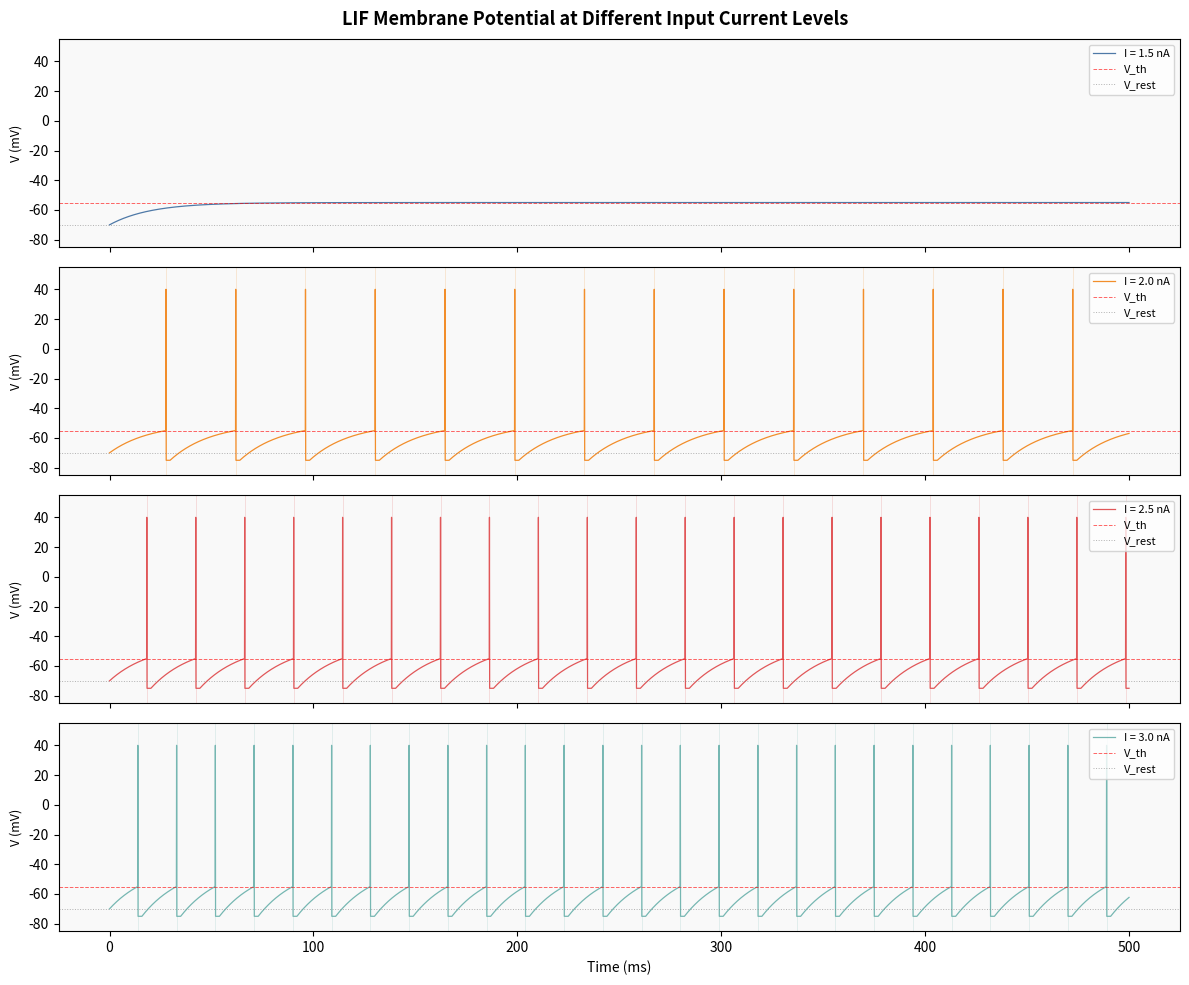

The matplotlib source for this figure: (Note: this script raises an exception after producing the figure.)
"""
ViruxAI – Neuromorphic AI Engine
Module: Leaky Integrate-and-Fire (LIF) Neuron Simulation

Implements the LIF neuron model using the membrane differential equation:
    tau * dV/dt = -(V - V_rest) + R * I(t)

After a spike, the membrane potential resets and the neuron enters an
absolute refractory period before it can fire again.
"""

import numpy as np
import matplotlib.pyplot as plt
import matplotlib.gridspec as gridspec

# ---------------------------------------------------------------------------
# Biophysical parameters
# ---------------------------------------------------------------------------
TAU    = 20.0e-3   # Membrane time constant (s)
V_REST = -70.0     # Resting potential (mV)
V_TH   = -55.0     # Spike threshold (mV)
V_RESET= -75.0     # Reset potential (mV)
R_MEM  = 10.0      # Membrane resistance (MΩ)
T_REF  = 2.0e-3    # Absolute refractory period (s)

# Simulation parameters
DT = 0.1e-3        # Time step (s)
T  = 500e-3        # Total simulation time (s)
t  = np.arange(0, T, DT)
N  = len(t)


def simulate_lif(I_input,
                 tau=TAU, V_rest=V_REST, V_th=V_TH,
                 V_reset=V_RESET, R=R_MEM, t_ref=T_REF, dt=DT):
    """
    Simulate a single LIF neuron using the explicit Euler method.

    Parameters
    ----------
    I_input : ndarray, shape (N,)
        Input current over time (nA).

    Returns
    -------
    V : ndarray, shape (N,)
        Membrane potential over time (mV).
    spikes : list of float
        Spike times (s).
    """
    V = np.full(N, V_rest)
    spikes = []
    ref_count = 0

    for i in range(1, N):
        if ref_count > 0:
            V[i] = V_reset
            ref_count -= 1
        else:
            dV   = (dt / tau) * (-(V[i-1] - V_rest) + R * I_input[i-1])
            V[i] = V[i-1] + dV
            if V[i] >= V_th:
                V[i] = 40.0          # Action potential peak
                spikes.append(t[i])
                ref_count = int(t_ref / dt)

        if spikes and ref_count == int(t_ref / dt) - 1:
            V[i] = V_reset

    return V, spikes


# ---------------------------------------------------------------------------
# 1. Membrane potential at different input current levels
# ---------------------------------------------------------------------------
current_levels = [1.5, 2.0, 2.5, 3.0]
palette = ['#4e79a7', '#f28e2b', '#e15759', '#76b7b2']

fig, axes = plt.subplots(len(current_levels), 1, figsize=(12, 10), sharex=True)
fig.suptitle('LIF Membrane Potential at Different Input Current Levels',
             fontsize=13, fontweight='bold')

spike_counts = []
for ax, I_val, col in zip(axes, current_levels, palette):
    V, spikes = simulate_lif(np.full(N, I_val))
    spike_counts.append(len(spikes))
    ax.plot(t * 1e3, V, color=col, linewidth=0.9, label=f'I = {I_val} nA')
    ax.axhline(V_TH,   color='red',  linestyle='--', linewidth=0.7, alpha=0.6, label='V_th')
    ax.axhline(V_REST, color='gray', linestyle=':',  linewidth=0.7, alpha=0.6, label='V_rest')
    for sp in spikes:
        ax.axvline(sp * 1e3, color=col, alpha=0.25, linewidth=0.5)
    ax.set_ylabel('V (mV)', fontsize=9)
    ax.legend(loc='upper right', fontsize=8)
    ax.set_ylim(-85, 55)
    ax.set_facecolor('#f9f9f9')

axes[-1].set_xlabel('Time (ms)', fontsize=10)
plt.tight_layout()
plt.savefig('LIF/lif_voltage_traces.png', dpi=150, bbox_inches='tight')
plt.close()

# ---------------------------------------------------------------------------
# 2. F-I curve: firing rate vs. stimulus intensity
# ---------------------------------------------------------------------------
I_range      = np.linspace(0.5, 6.0, 120)
firing_rates = [len(simulate_lif(np.full(N, I_val))[1]) / T for I_val in I_range]

threshold_idx = next((i for i, r in enumerate(firing_rates) if r > 0), 0)

fig, ax = plt.subplots(figsize=(8, 5))
ax.plot(I_range, firing_rates, color='#e15759', linewidth=2)
ax.fill_between(I_range, firing_rates, alpha=0.15, color='#e15759')
ax.axvline(I_range[threshold_idx], color='navy', linestyle='--',
           linewidth=1.2, label=f'I_th ≈ {I_range[threshold_idx]:.2f} nA')
ax.set_xlabel('Input Current I (nA)', fontsize=11)
ax.set_ylabel('Firing Rate (Hz)', fontsize=11)
ax.set_title('F-I Curve', fontsize=12, fontweight='bold')
ax.legend(fontsize=9)
ax.grid(True, alpha=0.3)
ax.set_facecolor('#fafafa')
plt.tight_layout()
plt.savefig('LIF/fi_curve.png', dpi=150, bbox_inches='tight')
plt.close()

# ---------------------------------------------------------------------------
# 3. Response to time-varying input (sinusoidal + random pulses)
# ---------------------------------------------------------------------------
np.random.seed(42)
I_sin     = 2.0 + 1.5 * np.sin(2 * np.pi * 8 * t)
I_pulses  = np.zeros(N)
pulse_idx = np.random.choice(N, size=15, replace=False)
I_pulses[pulse_idx] = np.random.uniform(2.0, 4.0, 15)
I_varied  = I_sin + I_pulses * 0.5

V_varied, spikes_varied = simulate_lif(I_varied)

fig = plt.figure(figsize=(12, 8))
gs  = gridspec.GridSpec(3, 1, height_ratios=[1, 2, 0.5], hspace=0.05)

ax_I = fig.add_subplot(gs[0])
ax_V = fig.add_subplot(gs[1], sharex=ax_I)
ax_S = fig.add_subplot(gs[2], sharex=ax_I)

ax_I.plot(t * 1e3, I_varied, color='#4e79a7', linewidth=0.8)
ax_I.set_ylabel('I (nA)', fontsize=9)
ax_I.set_title('LIF Neuron Response to Time-Varying Input Current', fontsize=11, fontweight='bold')
ax_I.set_facecolor('#f9f9f9')

ax_V.plot(t * 1e3, V_varied, color='#333333', linewidth=0.8)
ax_V.axhline(V_TH,   color='red',  linestyle='--', linewidth=0.8, alpha=0.7, label='V_th')
ax_V.axhline(V_REST, color='gray', linestyle=':',  linewidth=0.8, alpha=0.5, label='V_rest')
ax_V.set_ylabel('V (mV)', fontsize=9)
ax_V.legend(loc='upper right', fontsize=8)
ax_V.set_ylim(-85, 55)
ax_V.set_facecolor('#f9f9f9')

if spikes_varied:
    ax_S.eventplot([sp * 1e3 for sp in spikes_varied],
                   lineoffsets=0.5, linelengths=0.8,
                   color='#e15759', linewidths=1.2)
ax_S.set_yticks([])
ax_S.set_xlabel('Time (ms)', fontsize=10)
ax_S.set_ylabel('Spike', fontsize=8)
ax_S.set_facecolor('#fff5f5')

plt.setp(ax_I.get_xticklabels(), visible=False)
plt.setp(ax_V.get_xticklabels(), visible=False)
plt.savefig('LIF/lif_varied_input.png', dpi=150, bbox_inches='tight')
plt.close()

# ---------------------------------------------------------------------------
# Results
# ---------------------------------------------------------------------------
print("LIF simulation complete")
print(f"{'I (nA)':<12} {'Spikes':<10} {'Rate (Hz)':<10}")
print("-" * 32)
for I_val, sc in zip(current_levels, spike_counts):
    print(f"{I_val:<12.1f} {sc:<10d} {sc/T:<10.1f}")
print(f"\nTime-varying input: {len(spikes_varied)} spikes | {len(spikes_varied)/T:.1f} Hz")
print("Plots saved → LIF/")
